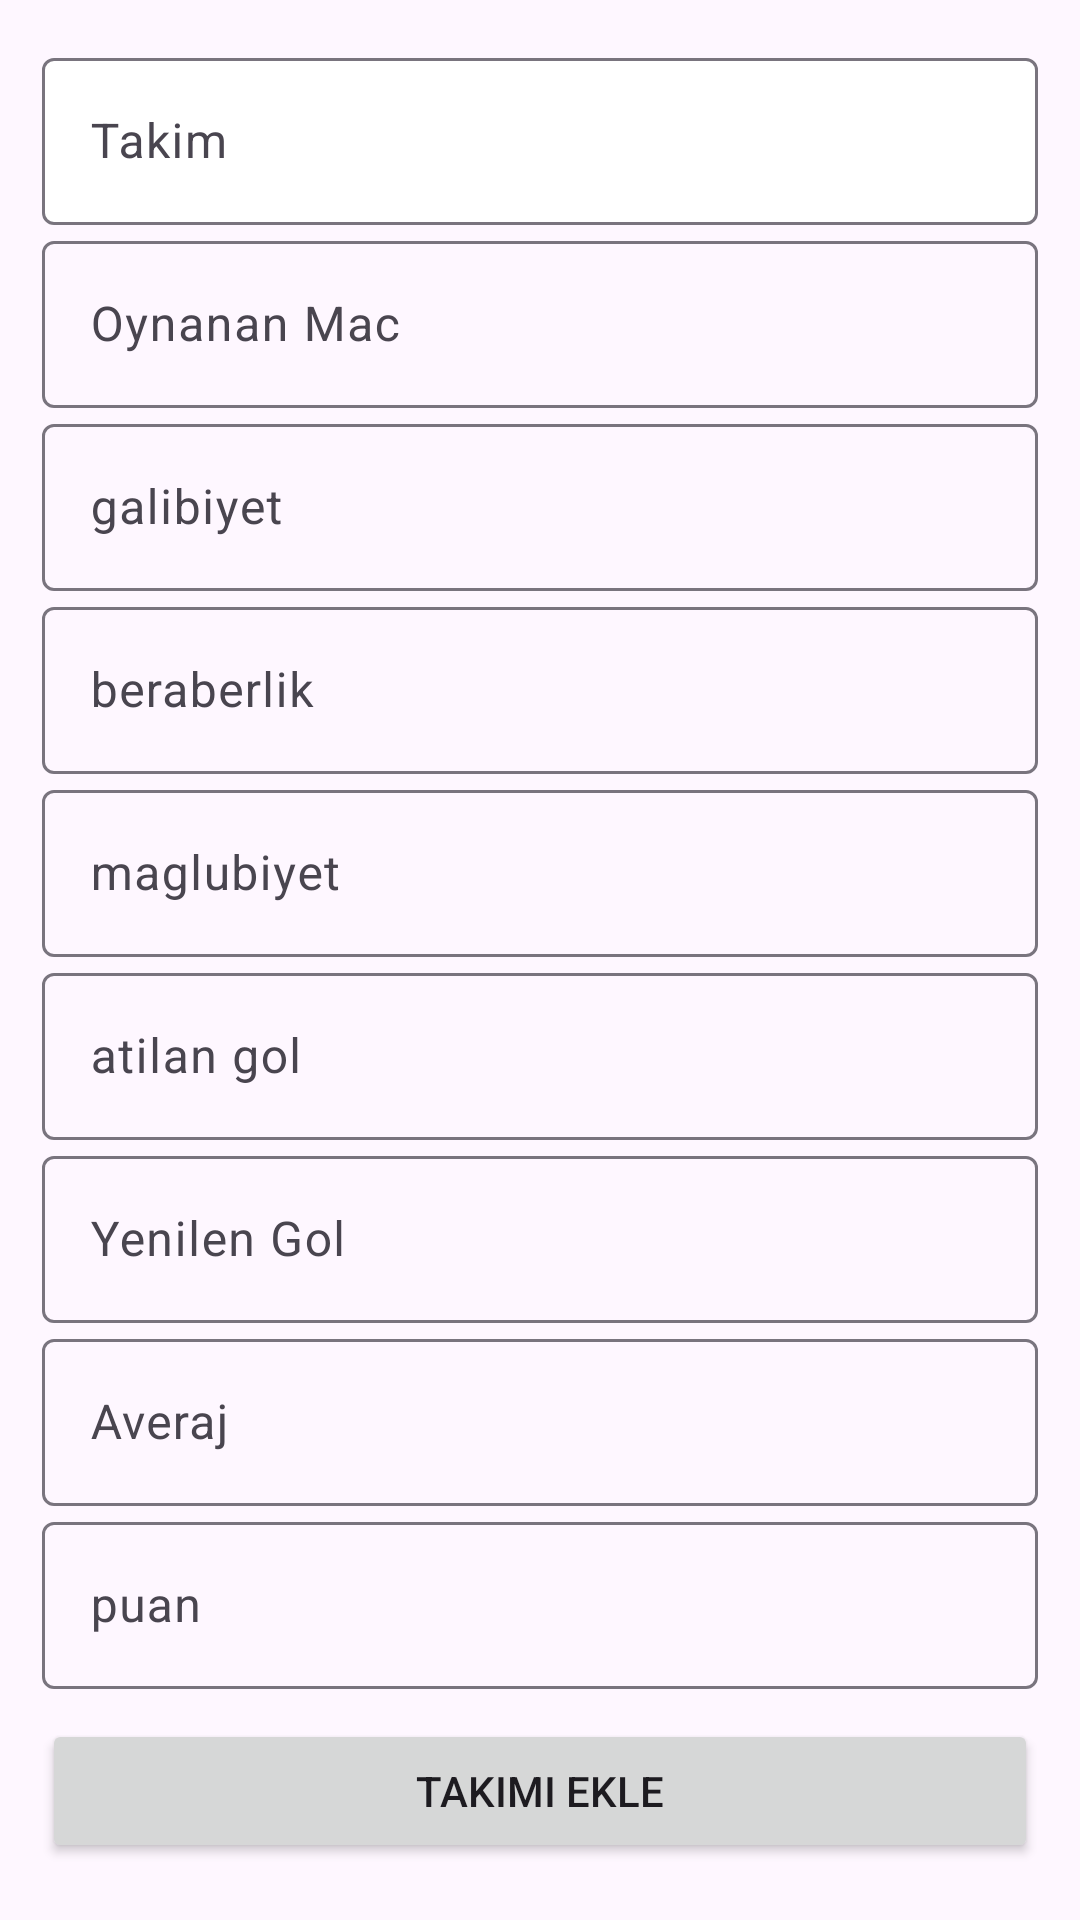

Android layout source for this screen:
<!-- AndroidManifest.xml: application theme Theme.GalatasarayApp -->
<!-- res/layout/activity_puandurumu_edit.xml -->
<?xml version="1.0" encoding="utf-8"?>
<ScrollView xmlns:android="http://schemas.android.com/apk/res/android"
    xmlns:app="http://schemas.android.com/apk/res-auto"
    xmlns:tools="http://schemas.android.com/tools"
    android:layout_width="match_parent"
    android:layout_height="match_parent"
    tools:context=".puandurumuEdit">
    <LinearLayout
        android:layout_width="match_parent"
        android:layout_height="wrap_content"
        android:orientation="vertical"
        android:padding="14dp">

        <com.google.android.material.textfield.TextInputLayout
            android:layout_width="match_parent"
            android:layout_height="wrap_content"
            app:boxBackgroundColor="@color/white"
            app:boxBackgroundMode="outline">

            <EditText
                android:id="@+id/takimAdi6"
                android:layout_width="match_parent"
                android:layout_height="wrap_content"
                android:inputType="text"
                android:hint="Takim"
                />

        </com.google.android.material.textfield.TextInputLayout>
        <com.google.android.material.textfield.TextInputLayout
            android:layout_width="match_parent"
            android:layout_height="wrap_content">

            <EditText
                android:id="@+id/oynananMac5"
                android:layout_width="match_parent"
                android:layout_height="wrap_content"
                android:hint="Oynanan Mac"
                android:inputType="text" />
        </com.google.android.material.textfield.TextInputLayout>
        <com.google.android.material.textfield.TextInputLayout
            android:layout_width="match_parent"
            android:layout_height="wrap_content">

            <EditText
                android:id="@+id/galibiyet5"
                android:layout_width="match_parent"
                android:layout_height="wrap_content"
                android:hint="galibiyet"
                android:inputType="text" />
        </com.google.android.material.textfield.TextInputLayout>
        <com.google.android.material.textfield.TextInputLayout
            android:layout_width="match_parent"
            android:layout_height="wrap_content">

            <EditText
                android:id="@+id/beraberlik5"
                android:layout_width="match_parent"
                android:layout_height="wrap_content"
                android:hint="beraberlik"
                android:inputType="text" />
        </com.google.android.material.textfield.TextInputLayout>
        <com.google.android.material.textfield.TextInputLayout
            android:layout_width="match_parent"
            android:layout_height="wrap_content">

            <EditText
                android:id="@+id/maglubiyet5"
                android:layout_width="match_parent"
                android:layout_height="wrap_content"
                android:hint="maglubiyet"
                android:inputType="text" />
        </com.google.android.material.textfield.TextInputLayout>
        <com.google.android.material.textfield.TextInputLayout
            android:layout_width="match_parent"
            android:layout_height="wrap_content">

            <EditText
                android:id="@+id/atilanGol5"
                android:layout_width="match_parent"
                android:layout_height="wrap_content"
                android:hint="atilan gol"
                android:inputType="text" />
        </com.google.android.material.textfield.TextInputLayout>
        <com.google.android.material.textfield.TextInputLayout
            android:layout_width="match_parent"
            android:layout_height="wrap_content">

            <EditText
                android:id="@+id/yenilenGol5"
                android:layout_width="match_parent"
                android:layout_height="wrap_content"
                android:hint="Yenilen Gol"
                android:inputType="text" />
        </com.google.android.material.textfield.TextInputLayout>
        <com.google.android.material.textfield.TextInputLayout
            android:layout_width="match_parent"
            android:layout_height="wrap_content">

            <EditText
                android:id="@+id/averaj5"
                android:layout_width="match_parent"
                android:layout_height="wrap_content"
                android:hint="Averaj"
                android:inputType="text" />
        </com.google.android.material.textfield.TextInputLayout>
        <com.google.android.material.textfield.TextInputLayout
            android:layout_width="match_parent"
            android:layout_height="wrap_content">

            <EditText
                android:id="@+id/puan5"
                android:layout_width="match_parent"
                android:layout_height="wrap_content"
                android:hint="puan"
                android:inputType="text" />
        </com.google.android.material.textfield.TextInputLayout>
        <Button
            android:id="@+id/ekleButonu5"
            android:layout_width="match_parent"
            android:layout_height="wrap_content"
            android:layout_marginTop="10dp"
            android:text="takimi ekle"
            android:onClick="ekleButonu5"/>

    </LinearLayout>
</ScrollView>
<!-- resources referenced by this layout -->
<resources>
  <style name="Theme.GalatasarayApp" parent="Base.Theme.GalatasarayApp" />
  <style name="Base.Theme.GalatasarayApp" parent="Theme.Material3.DayNight.NoActionBar">
          
          
      </style>
  <!-- not gathered from this repository: default colours our renderer supplied (Android Studio template values) -->
  <color name="white">#FFFFFFFF</color>
</resources>
